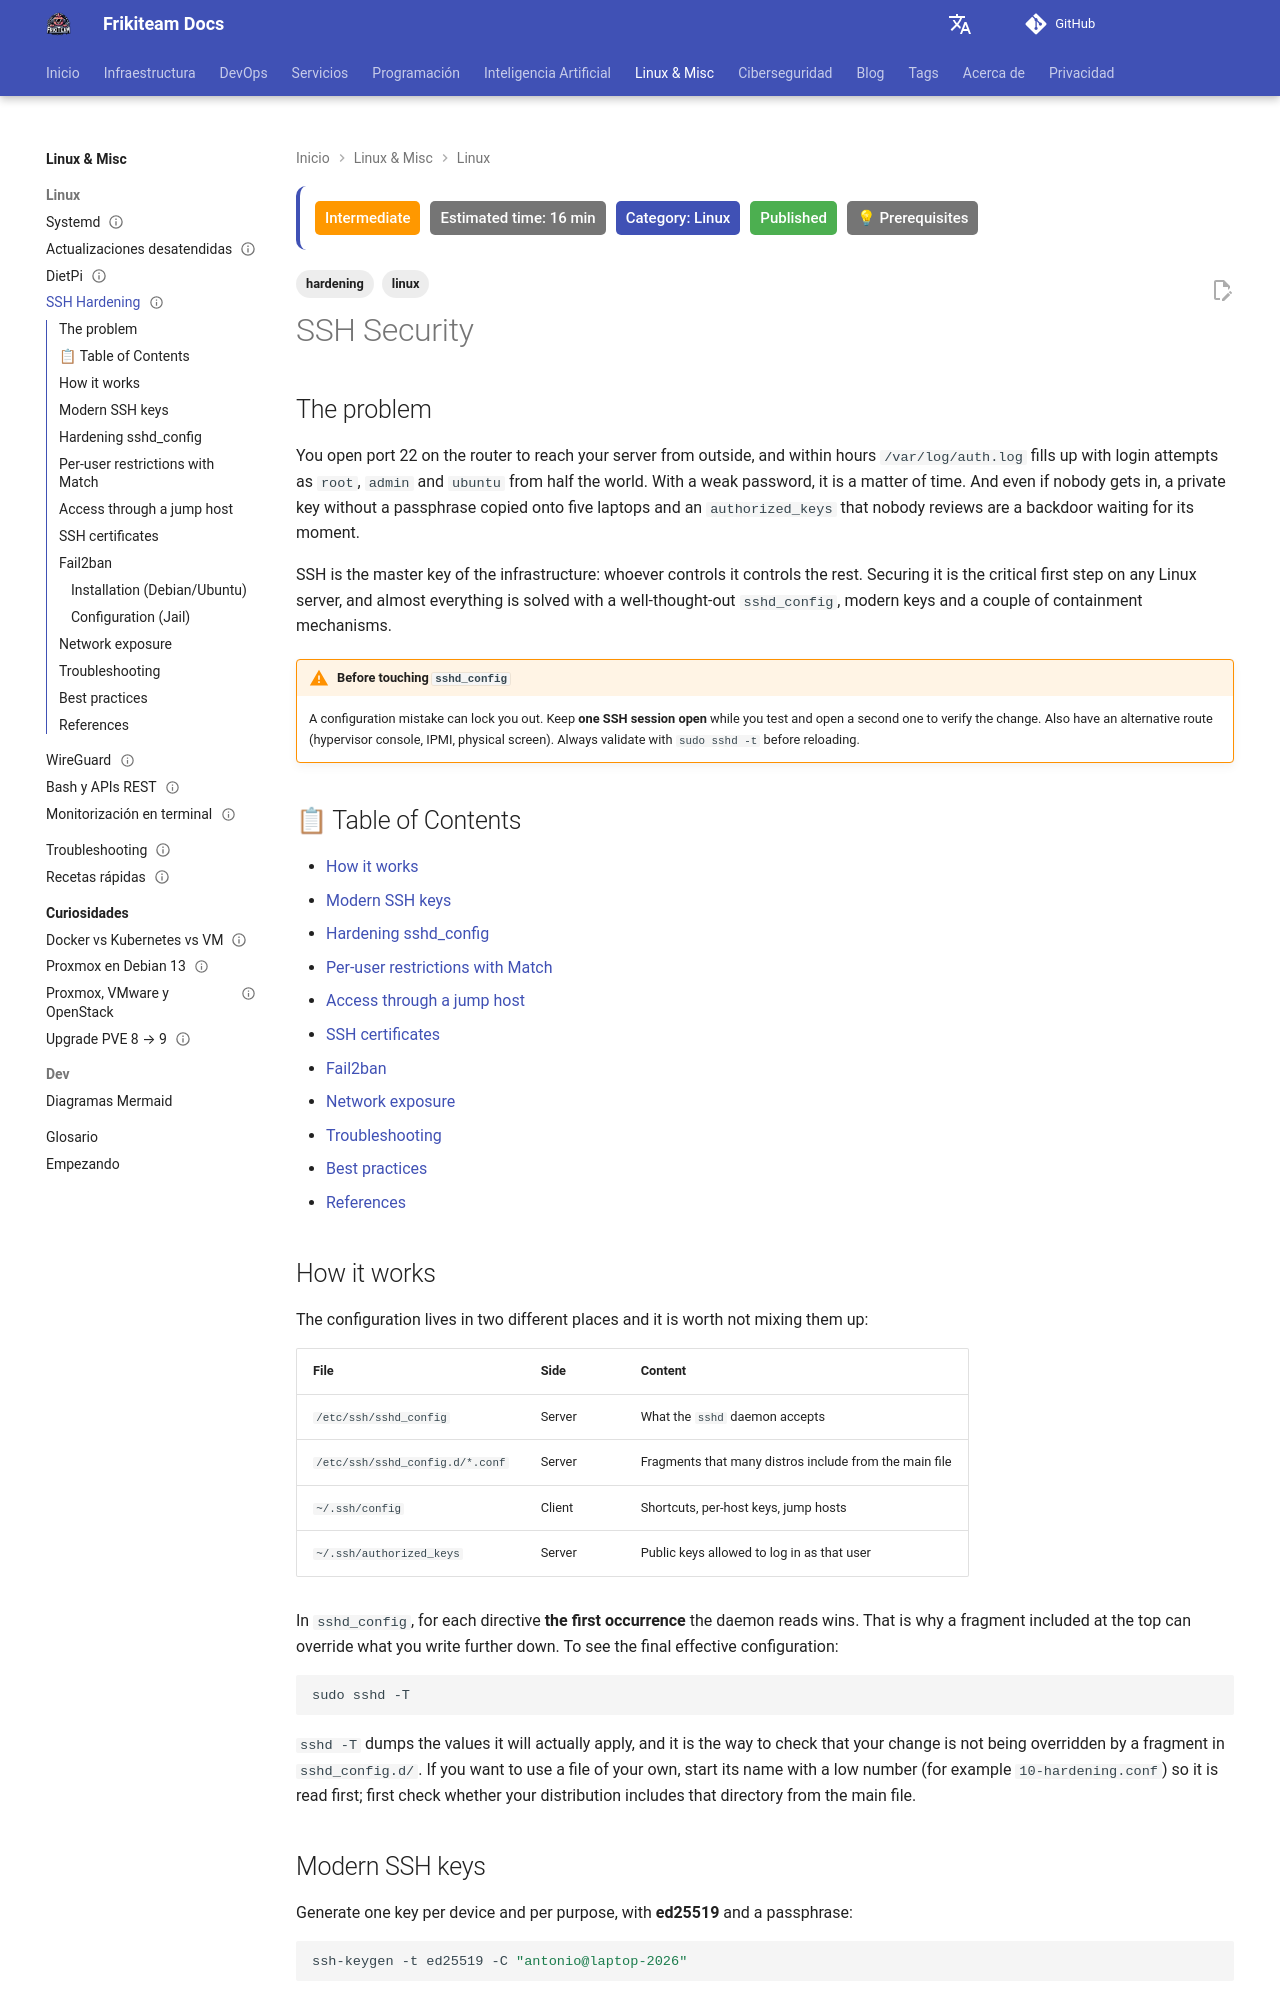

repository: rasty94/Frikiteam-docs · page: en/doc/linux/ssh_security/index.html · generator: mkdocs

---
title: "SSH Security"
description: "Hardening OpenSSH on servers and homelabs: ed25519 keys, sshd_config, Match, jump hosts, SSH certificates and fail2ban."
keywords: "ssh, sshd_config, openssh, ed25519, ssh-keygen, ssh certificates, fail2ban, ProxyJump, hardening, homelab"
tags: ['linux', 'hardening']
updated: 2026-10-11
difficulty: intermediate
estimated_time: 16 min
category: Linux
status: published
last_reviewed: 2026-10-11
prerequisites:
  - "Linux server with OpenSSH installed and an alternative console access"
  - "Basic knowledge of Linux users and permissions"
reviewers: ["@rasty94"]
contributors: ["@rasty94"]
---

# SSH Security

## The problem

You open port 22 on the router to reach your server from outside, and within hours `/var/log/auth.log` fills up with login attempts as `root`, `admin` and `ubuntu` from half the world. With a weak password, it is a matter of time. And even if nobody gets in, a private key without a passphrase copied onto five laptops and an `authorized_keys` that nobody reviews are a backdoor waiting for its moment.

SSH is the master key of the infrastructure: whoever controls it controls the rest. Securing it is the critical first step on any Linux server, and almost everything is solved with a well-thought-out `sshd_config`, modern keys and a couple of containment mechanisms.

!!! warning "Before touching `sshd_config`"
    A configuration mistake can lock you out. Keep **one SSH session open** while you test and open a second one to verify the change. Also have an alternative route (hypervisor console, IPMI, physical screen). Always validate with `sudo sshd -t` before reloading.

## 📋 Table of Contents

- [How it works](#how-it-works)
- [Modern SSH keys](#modern-ssh-keys)
- [Hardening sshd_config](#hardening-sshd_config)
- [Per-user restrictions with Match](#per-user-restrictions-with-match)
- [Access through a jump host](#access-through-a-jump-host)
- [SSH certificates](#ssh-certificates)
- [Fail2ban](#fail2ban)
- [Network exposure](#network-exposure)
- [Troubleshooting](#troubleshooting)
- [Best practices](#best-practices)
- [References](#references)

## How it works

The configuration lives in two different places and it is worth not mixing them up:

| File | Side | Content |
|------|------|---------|
| `/etc/ssh/sshd_config` | Server | What the `sshd` daemon accepts |
| `/etc/ssh/sshd_config.d/*.conf` | Server | Fragments that many distros include from the main file |
| `~/.ssh/config` | Client | Shortcuts, per-host keys, jump hosts |
| `~/.ssh/authorized_keys` | Server | Public keys allowed to log in as that user |

In `sshd_config`, for each directive **the first occurrence** the daemon reads wins. That is why a fragment included at the top can override what you write further down. To see the final effective configuration:

```bash
sudo sshd -T
```

`sshd -T` dumps the values it will actually apply, and it is the way to check that your change is not being overridden by a fragment in `sshd_config.d/`. If you want to use a file of your own, start its name with a low number (for example `10-hardening.conf`) so it is read first; first check whether your distribution includes that directory from the main file.
